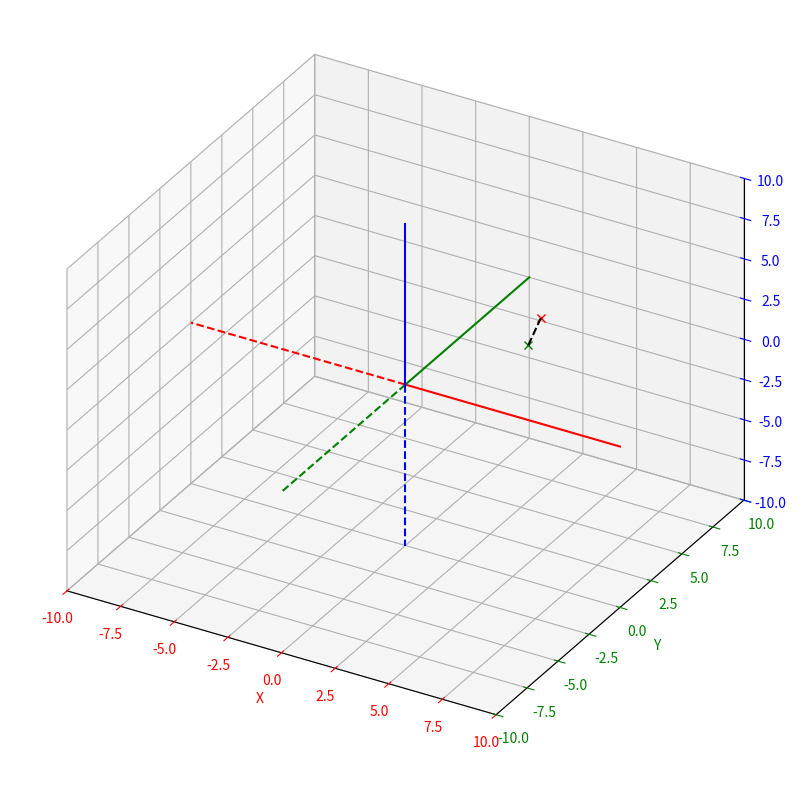

This chart was generated by the following Python code:
import matplotlib.pyplot as plt


def main():
    # Initialize a new Plotting window
    plt.figure(figsize=(10, 10))
    # Initializing 3D capabilities
    axes = plt.axes(projection="3d", proj_type='ortho')
    # Setting axis properties
    axes.set_xlim(-10, 10)  # X Axis graduation
    axes.set_ylim(-10, 10)  # Y Axis graduation
    axes.set_zlim(-10, 10)  # Z Axis graduation
    axes.set_xlabel('X')  # X Axis label
    axes.set_ylabel('Y')  # Y Axis label
    axes.set_zlabel('Z')  # Z Axis label
    axes.xaxis.label.set_color('red')  # X Axis color
    axes.yaxis.label.set_color('green')  # Y Axis color
    axes.zaxis.label.set_color('blue')  # Z Axis color
    axes.tick_params(axis='x', colors='red')  # X Axis graduation color
    axes.tick_params(axis='y', colors='green')  # Y Axis graduation color
    axes.tick_params(axis='z', colors='blue')  # Z Axis graduation color
    # Display the 3D plotting window
    plt.plot([0, 10], [0, 0], [0, 0], color='red', linestyle='solid')
    plt.plot([0, -10], [0, 0], [0, 0], color='red', linestyle='dashed')
    plt.plot([0, 0], [0, 10], [0, 0], color='green', linestyle='solid')
    plt.plot([0, 0], [0, -10], [0, 0], color='green', linestyle='dashed')
    plt.plot([0, 0], [0, 0], [0, 10], color='blue', linestyle='solid')
    plt.plot([0, 0], [0, 0], [0, -10], color='blue', linestyle='dashed')

    point = (4, 3, 2)
    translate = translate_point(point, 0, 1, 1)
    plt.plot(point[0], point[1], point[2], marker='x', color='green')
    plt.plot(translate[0], translate[1], translate[2], marker='x', color='red')

    plt.plot([point[0], translate[0]], [point[1], translate[1]], [point[2], translate[2]], color='black',
             linestyle='dashed')
    plt.show()


def translate_point(point: tuple, alpha: int, beta: int, gamma: int):
    return point[0] + alpha, point[1] + beta, point[2] + gamma


if __name__ == "__main__":
    main()
